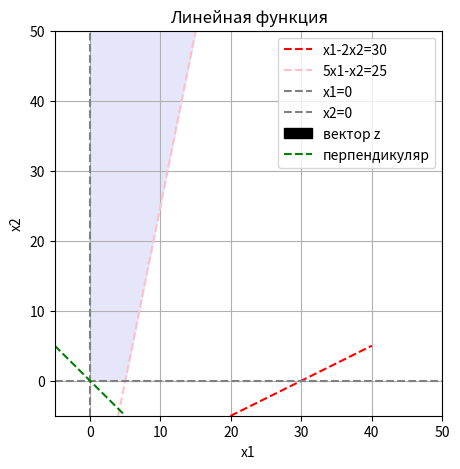

Write Python code to recreate this figure.
import numpy as np
import matplotlib.pyplot as plt

# Создаем массивы x1 и x2
x1 = np.linspace(0, 40, 100)
x2 = np.linspace(0, 40, 100)

# Создаем сетку X1 и X2
X1, X2 = np.meshgrid(x1, x2)

# Задаем ограничения
constraint1 = X1 - 2 * X2 <= 30
constraint2 = 5 * X1 - X2 <= 25


# Рисуем график сетки один к одному
plt.figure(figsize=(5, 5))
plt.xlabel('x1')
plt.ylabel('x2')
plt.xlim(-5,50)
plt.ylim(-5,50)
# Отображаем ограничения
plt.plot(x1, (x1 - 30) / 2, label='x1-2x2=30', color='red', linestyle='dashed')
plt.plot(x1, 5 * x1 - 25, label='5x1-x2=25', color='pink', linestyle='dashed')
plt.axvline(x=0, color='gray', linestyle='dashed', label='x1=0')
plt.axhline(y=0, color='gray', linestyle='dashed', label='x2=0')

# Вектор Z
plt.arrow(0, 0, 5, 5, head_width=0.7, head_length=0.7, fc='black', ec='black', label='вектор z')

# Перпендикуляр к вектору Z
perpendicular_x = np.array([-5, 5])
perpendicular_y = np.array([5, -5])
plt.plot(perpendicular_x, perpendicular_y, linestyle='dashed', color='green', label='перпендикуляр')
plt.fill_between([0, 5, 15,0], [0, 0, 50, 50], color='lavender')
plt.title('Линейная функция')
plt.grid(True)
plt.legend()
plt.show()
